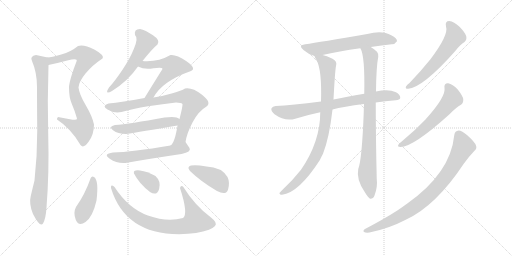
t = 0.00 s
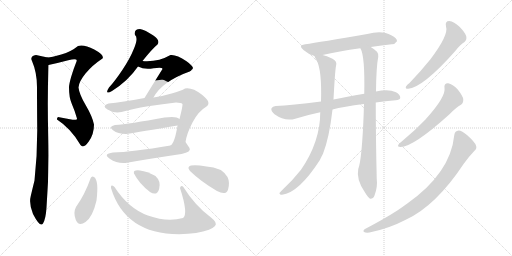
t = 2.83 s
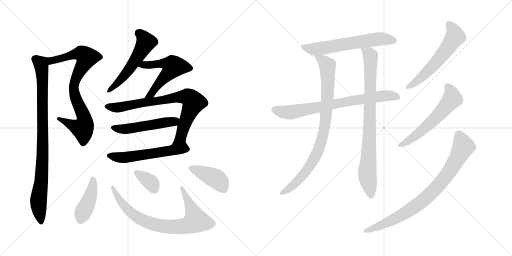
t = 5.66 s
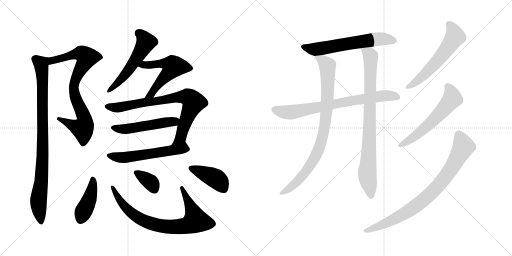
t = 8.49 s
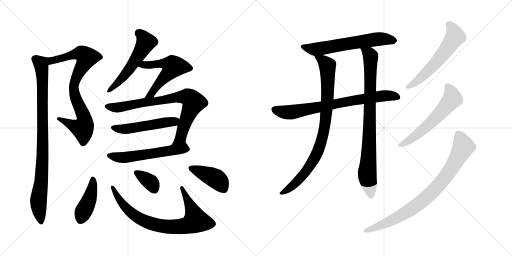
t = 11.31 s
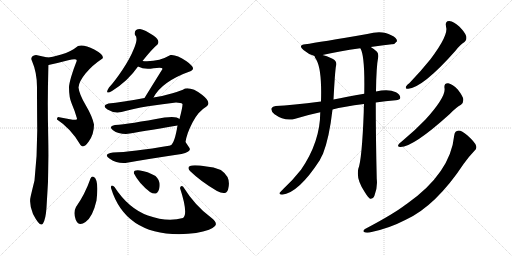
t = 14.14 s

The animated SVG that drew these frames (rendered in a browser with its animation timeline set to each time). Animation: 18 CSS @keyframes rules; one cycle of 14.14 s.

<svg version="1.1" viewBox="0 0 2048 1024" xmlns="http://www.w3.org/2000/svg">
  <g stroke="lightgray" stroke-dasharray="1,1" stroke-width="1" transform="scale(4, 4)">
    <line x1="0" y1="0" x2="256" y2="256"></line>
    <line x1="256" y1="0" x2="0" y2="256"></line>
    <line x1="128" y1="0" x2="128" y2="256"></line>
    <line x1="0" y1="128" x2="256" y2="128"></line>
    <line x1="256" y1="0" x2="512" y2="256"></line>
    <line x1="512" y1="0" x2="256" y2="256"></line>
    <line x1="384" y1="0" x2="384" y2="256"></line>
    <line x1="256" y1="128" x2="512" y2="128"></line>
  </g>
<g transform="scale(1, -1) translate(0, -850)">
   <style type="text/css">
    @keyframes keyframes0 {
      from {
       stroke: black;
       stroke-dashoffset: 823;
       stroke-width: 128;
       }
       73% {
       animation-timing-function: step-end;
       stroke: black;
       stroke-dashoffset: 0;
       stroke-width: 128;
       }
       to {
       stroke: black;
       stroke-width: 1024;
       }
       }
       #make-me-a-hanzi-animation-0 {
         animation: keyframes0 0.919759s both;
         animation-delay: 0.000000s;
         animation-timing-function: linear;
       }
    @keyframes keyframes1 {
      from {
       stroke: black;
       stroke-dashoffset: 923;
       stroke-width: 128;
       }
       75% {
       animation-timing-function: step-end;
       stroke: black;
       stroke-dashoffset: 0;
       stroke-width: 128;
       }
       to {
       stroke: black;
       stroke-width: 1024;
       }
       }
       #make-me-a-hanzi-animation-1 {
         animation: keyframes1 1.001139s both;
         animation-delay: 0.919759s;
         animation-timing-function: linear;
       }
    @keyframes keyframes2 {
      from {
       stroke: black;
       stroke-dashoffset: 545;
       stroke-width: 128;
       }
       64% {
       animation-timing-function: step-end;
       stroke: black;
       stroke-dashoffset: 0;
       stroke-width: 128;
       }
       to {
       stroke: black;
       stroke-width: 1024;
       }
       }
       #make-me-a-hanzi-animation-2 {
         animation: keyframes2 0.693522s both;
         animation-delay: 1.920898s;
         animation-timing-function: linear;
       }
    @keyframes keyframes3 {
      from {
       stroke: black;
       stroke-dashoffset: 556;
       stroke-width: 128;
       }
       64% {
       animation-timing-function: step-end;
       stroke: black;
       stroke-dashoffset: 0;
       stroke-width: 128;
       }
       to {
       stroke: black;
       stroke-width: 1024;
       }
       }
       #make-me-a-hanzi-animation-3 {
         animation: keyframes3 0.702474s both;
         animation-delay: 2.614421s;
         animation-timing-function: linear;
       }
    @keyframes keyframes4 {
      from {
       stroke: black;
       stroke-dashoffset: 799;
       stroke-width: 128;
       }
       72% {
       animation-timing-function: step-end;
       stroke: black;
       stroke-dashoffset: 0;
       stroke-width: 128;
       }
       to {
       stroke: black;
       stroke-width: 1024;
       }
       }
       #make-me-a-hanzi-animation-4 {
         animation: keyframes4 0.900228s both;
         animation-delay: 3.316895s;
         animation-timing-function: linear;
       }
    @keyframes keyframes5 {
      from {
       stroke: black;
       stroke-dashoffset: 514;
       stroke-width: 128;
       }
       63% {
       animation-timing-function: step-end;
       stroke: black;
       stroke-dashoffset: 0;
       stroke-width: 128;
       }
       to {
       stroke: black;
       stroke-width: 1024;
       }
       }
       #make-me-a-hanzi-animation-5 {
         animation: keyframes5 0.668294s both;
         animation-delay: 4.217122s;
         animation-timing-function: linear;
       }
    @keyframes keyframes6 {
      from {
       stroke: black;
       stroke-dashoffset: 566;
       stroke-width: 128;
       }
       65% {
       animation-timing-function: step-end;
       stroke: black;
       stroke-dashoffset: 0;
       stroke-width: 128;
       }
       to {
       stroke: black;
       stroke-width: 1024;
       }
       }
       #make-me-a-hanzi-animation-6 {
         animation: keyframes6 0.710612s both;
         animation-delay: 4.885417s;
         animation-timing-function: linear;
       }
    @keyframes keyframes7 {
      from {
       stroke: black;
       stroke-dashoffset: 422;
       stroke-width: 128;
       }
       58% {
       animation-timing-function: step-end;
       stroke: black;
       stroke-dashoffset: 0;
       stroke-width: 128;
       }
       to {
       stroke: black;
       stroke-width: 1024;
       }
       }
       #make-me-a-hanzi-animation-7 {
         animation: keyframes7 0.593424s both;
         animation-delay: 5.596029s;
         animation-timing-function: linear;
       }
    @keyframes keyframes8 {
      from {
       stroke: black;
       stroke-dashoffset: 791;
       stroke-width: 128;
       }
       72% {
       animation-timing-function: step-end;
       stroke: black;
       stroke-dashoffset: 0;
       stroke-width: 128;
       }
       to {
       stroke: black;
       stroke-width: 1024;
       }
       }
       #make-me-a-hanzi-animation-8 {
         animation: keyframes8 0.893717s both;
         animation-delay: 6.189453s;
         animation-timing-function: linear;
       }
    @keyframes keyframes9 {
      from {
       stroke: black;
       stroke-dashoffset: 349;
       stroke-width: 128;
       }
       53% {
       animation-timing-function: step-end;
       stroke: black;
       stroke-dashoffset: 0;
       stroke-width: 128;
       }
       to {
       stroke: black;
       stroke-width: 1024;
       }
       }
       #make-me-a-hanzi-animation-9 {
         animation: keyframes9 0.534017s both;
         animation-delay: 7.083171s;
         animation-timing-function: linear;
       }
    @keyframes keyframes10 {
      from {
       stroke: black;
       stroke-dashoffset: 411;
       stroke-width: 128;
       }
       57% {
       animation-timing-function: step-end;
       stroke: black;
       stroke-dashoffset: 0;
       stroke-width: 128;
       }
       to {
       stroke: black;
       stroke-width: 1024;
       }
       }
       #make-me-a-hanzi-animation-10 {
         animation: keyframes10 0.584473s both;
         animation-delay: 7.617188s;
         animation-timing-function: linear;
       }
    @keyframes keyframes11 {
      from {
       stroke: black;
       stroke-dashoffset: 621;
       stroke-width: 128;
       }
       67% {
       animation-timing-function: step-end;
       stroke: black;
       stroke-dashoffset: 0;
       stroke-width: 128;
       }
       to {
       stroke: black;
       stroke-width: 1024;
       }
       }
       #make-me-a-hanzi-animation-11 {
         animation: keyframes11 0.755371s both;
         animation-delay: 8.201660s;
         animation-timing-function: linear;
       }
    @keyframes keyframes12 {
      from {
       stroke: black;
       stroke-dashoffset: 758;
       stroke-width: 128;
       }
       71% {
       animation-timing-function: step-end;
       stroke: black;
       stroke-dashoffset: 0;
       stroke-width: 128;
       }
       to {
       stroke: black;
       stroke-width: 1024;
       }
       }
       #make-me-a-hanzi-animation-12 {
         animation: keyframes12 0.866862s both;
         animation-delay: 8.957031s;
         animation-timing-function: linear;
       }
    @keyframes keyframes13 {
      from {
       stroke: black;
       stroke-dashoffset: 889;
       stroke-width: 128;
       }
       74% {
       animation-timing-function: step-end;
       stroke: black;
       stroke-dashoffset: 0;
       stroke-width: 128;
       }
       to {
       stroke: black;
       stroke-width: 1024;
       }
       }
       #make-me-a-hanzi-animation-13 {
         animation: keyframes13 0.973470s both;
         animation-delay: 9.823893s;
         animation-timing-function: linear;
       }
    @keyframes keyframes14 {
      from {
       stroke: black;
       stroke-dashoffset: 864;
       stroke-width: 128;
       }
       74% {
       animation-timing-function: step-end;
       stroke: black;
       stroke-dashoffset: 0;
       stroke-width: 128;
       }
       to {
       stroke: black;
       stroke-width: 1024;
       }
       }
       #make-me-a-hanzi-animation-14 {
         animation: keyframes14 0.953125s both;
         animation-delay: 10.797363s;
         animation-timing-function: linear;
       }
    @keyframes keyframes15 {
      from {
       stroke: black;
       stroke-dashoffset: 587;
       stroke-width: 128;
       }
       66% {
       animation-timing-function: step-end;
       stroke: black;
       stroke-dashoffset: 0;
       stroke-width: 128;
       }
       to {
       stroke: black;
       stroke-width: 1024;
       }
       }
       #make-me-a-hanzi-animation-15 {
         animation: keyframes15 0.727702s both;
         animation-delay: 11.750488s;
         animation-timing-function: linear;
       }
    @keyframes keyframes16 {
      from {
       stroke: black;
       stroke-dashoffset: 590;
       stroke-width: 128;
       }
       66% {
       animation-timing-function: step-end;
       stroke: black;
       stroke-dashoffset: 0;
       stroke-width: 128;
       }
       to {
       stroke: black;
       stroke-width: 1024;
       }
       }
       #make-me-a-hanzi-animation-16 {
         animation: keyframes16 0.730143s both;
         animation-delay: 12.478190s;
         animation-timing-function: linear;
       }
    @keyframes keyframes17 {
      from {
       stroke: black;
       stroke-dashoffset: 839;
       stroke-width: 128;
       }
       73% {
       animation-timing-function: step-end;
       stroke: black;
       stroke-dashoffset: 0;
       stroke-width: 128;
       }
       to {
       stroke: black;
       stroke-width: 1024;
       }
       }
       #make-me-a-hanzi-animation-17 {
         animation: keyframes17 0.932780s both;
         animation-delay: 13.208333s;
         animation-timing-function: linear;
       }
</style>
<path d="M 322 270 Q 334 254 355 284 Q 376 313 376 352 Q 369 385 343 429 Q 317 473 314 500 Q 315 523 342 556 Q 369 589 410 616 Q 419 629 377 652 Q 334 674 312 666 Q 284 643 245 632 Q 205 620 190 620 C 160 616 165 584 194 590 Q 232 598 273 609 Q 313 619 306 604 Q 294 574 285 544 Q 276 513 276 500 Q 276 460 287 435 Q 298 410 308 376 Q 309 367 280 373 Q 250 379 232 382 Q 227 378 228 372 Q 284 336 322 270 Z" fill="lightgray"></path> 
<path d="M 190 620 Q 149 629 144 630 Q 118 625 128 606 Q 148 560 148 502 Q 148 431 149 329 Q 149 226 138 128 Q 130 96 123 66 Q 115 35 132 -6 Q 161 -62 172 -44 Q 183 -26 186 20 Q 197 161 193 305 Q 189 448 194 590 C 195 619 195 619 190 620 Z" fill="lightgray"></path> 
<path d="M 560 734 Q 535 734 540 710 Q 554 699 536 656 Q 520 616 490 571 Q 460 526 436 500 Q 416 469 448 486 Q 512 526 552 584 L 570 606 Q 609 655 630 672 Q 643 688 612 709 Q 581 730 560 734 Z" fill="lightgray"></path> 
<path d="M 552 584 Q 578 570 614 577 Q 650 583 650 574 Q 608 507 578 458 C 562 432 599 434 614 460 Q 648 525 764 566 Q 787 576 746 605 Q 705 633 682 630 Q 632 601 570 606 C 540 608 525 596 552 584 Z" fill="lightgray"></path> 
<path d="M 578 458 Q 486 441 434 436 Q 405 427 430 412 Q 455 396 486 402 Q 531 415 592 425 Q 652 434 704 440 Q 724 440 730 434 Q 731 425 718 374 L 710 348 Q 699 278 682 268 C 664 244 736 253 742 282 Q 747 316 770 360 Q 792 404 826 424 Q 848 440 808 471 Q 768 502 740 496 Q 726 487 690 477 Q 654 466 614 460 L 578 458 Z" fill="lightgray"></path> 
<path d="M 718 374 Q 706 387 658 380 Q 517 354 460 350 Q 432 344 452 329 Q 472 314 504 314 Q 560 323 710 348 C 740 353 743 357 718 374 Z" fill="lightgray"></path> 
<path d="M 682 268 Q 526 242 452 240 Q 410 234 439 215 Q 468 195 502 198 Q 591 214 726 234 Q 767 243 758 258 Q 748 273 742 282 C 740 286 712 273 682 268 Z" fill="lightgray"></path> 
<path d="M 376 142 Q 367 148 362 136 Q 340 73 304 22 Q 292 0 303 -28.5 Q 314 -57 342 -38 Q 371 -18 386 48 Q 396 129 376 142 Z" fill="lightgray"></path> 
<path d="M 732 104 Q 723 110 720 98 Q 754 -6 732 -22 Q 669 -40 591.5 -12 Q 514 16 458 102 Q 442 115 444 98 Q 500 -86 716 -87 Q 792 -85 836 -69 Q 848 -65 860 -53.5 Q 872 -42 844 -20 Q 780 27 732 104 Z" fill="lightgray"></path> 
<path d="M 622 146 Q 589 165 560 168.5 Q 531 172 536 156 Q 556 116 600 82 Q 628 65 636.5 94.5 Q 645 124 622 146 Z" fill="lightgray"></path> 
<path d="M 868 86 Q 905 66 912.5 93.5 Q 920 121 910 142 Q 887 181 826 184 Q 733 199 760 166 Q 803 124 868 86 Z" fill="lightgray"></path> 
<path d="M 1483 662 Q 1528 669 1567 673 Q 1579 672 1588 685 Q 1589 698 1565 709 Q 1528 731 1469 714 Q 1279 681 1221 673 Q 1190 669 1214 650 Q 1236 631 1258 626 L 1290 630 Q 1354 645 1441 657 L 1483 662 Z" fill="lightgray"></path> 
<path d="M 1503 440 Q 1540 446 1583 449 Q 1599 450 1601 458 Q 1602 471 1584 481 Q 1554 496 1504 484 L 1457 475 Q 1384 462 1334 452 L 1284 444 Q 1166 429 1103 426 Q 1090 425 1086 417 Q 1082 407 1098 393 Q 1140 363 1181 375 Q 1233 391 1281 401 L 1330 412 Q 1373 424 1456 434 L 1503 440 Z" fill="lightgray"></path> 
<path d="M 1258 626 Q 1258 622 1266 610 Q 1288 570 1284 444 L 1281 401 Q 1281 283 1204 171 Q 1170 128 1135 96 Q 1122 83 1118 78 Q 1117 71 1128 71 Q 1194 78 1279 209 Q 1285 222 1292 235 Q 1317 298 1330 412 L 1334 452 Q 1340 566 1344 586 Q 1350 605 1330 615 Q 1305 627 1290 630 C 1261 639 1250 642 1258 626 Z" fill="lightgray"></path> 
<path d="M 1456 434 Q 1455 419 1455 402 Q 1448 212 1433 174 Q 1424 132 1460 80 Q 1472 61 1480 55 Q 1493 54 1498 68 Q 1511 102 1507 134 Q 1503 300 1503 440 L 1504 484 Q 1505 583 1513 623 Q 1514 636 1508 643 Q 1495 655 1483 662 C 1458 679 1430 685 1441 657 L 1442 656 Q 1460 626 1457 475 L 1456 434 Z" fill="lightgray"></path> 
<path d="M 1784 744 Q 1796 711 1721 612 Q 1685 567 1638 518 Q 1628 511 1624 504 Q 1620 494 1633 495 Q 1693 501 1822 647 Q 1841 672 1858 682 Q 1868 691 1865 705 Q 1862 718 1838 743 Q 1816 764 1797 766 Q 1779 766 1784 744 Z" fill="lightgray"></path> 
<path d="M 1778 498 Q 1785 464 1701 371 Q 1661 329 1608 285 Q 1598 278 1594 272 Q 1588 262 1602 262 Q 1653 262 1798 393 Q 1825 421 1844 431 Q 1854 438 1853 453 Q 1852 465 1831 492 Q 1810 514 1793 517 Q 1775 518 1778 498 Z" fill="lightgray"></path> 
<path d="M 1817 309 Q 1802 158 1628 35 Q 1625 34 1622 31 Q 1574 -6 1460 -66 Q 1450 -73 1456 -78 Q 1463 -82 1478 -80 Q 1554 -65 1623 -29 Q 1743 26 1855 195 Q 1874 222 1897 246 Q 1909 255 1904 268 Q 1900 281 1869 309 Q 1847 328 1835 328 Q 1819 327 1817 309 Z" fill="lightgray"></path> 
      <clipPath id="make-me-a-hanzi-clip-0">
      <path d="M 322 270 Q 334 254 355 284 Q 376 313 376 352 Q 369 385 343 429 Q 317 473 314 500 Q 315 523 342 556 Q 369 589 410 616 Q 419 629 377 652 Q 334 674 312 666 Q 284 643 245 632 Q 205 620 190 620 C 160 616 165 584 194 590 Q 232 598 273 609 Q 313 619 306 604 Q 294 574 285 544 Q 276 513 276 500 Q 276 460 287 435 Q 298 410 308 376 Q 309 367 280 373 Q 250 379 232 382 Q 227 378 228 372 Q 284 336 322 270 Z" fill="lightgray"></path>
      </clipPath>
      <path clip-path="url(#make-me-a-hanzi-clip-0)" d="M 195 613 L 210 608 L 326 636 L 346 620 L 312 555 L 295 504 L 306 448 L 336 383 L 336 347 L 331 337 L 316 339 L 236 375 " fill="none" id="make-me-a-hanzi-animation-0" stroke-dasharray="695 1390" stroke-linecap="round"></path>

      <clipPath id="make-me-a-hanzi-clip-1">
      <path d="M 190 620 Q 149 629 144 630 Q 118 625 128 606 Q 148 560 148 502 Q 148 431 149 329 Q 149 226 138 128 Q 130 96 123 66 Q 115 35 132 -6 Q 161 -62 172 -44 Q 183 -26 186 20 Q 197 161 193 305 Q 189 448 194 590 C 195 619 195 619 190 620 Z" fill="lightgray"></path>
      </clipPath>
      <path clip-path="url(#make-me-a-hanzi-clip-1)" d="M 141 615 L 164 594 L 171 519 L 170 201 L 154 54 L 164 -40 " fill="none" id="make-me-a-hanzi-animation-1" stroke-dasharray="795 1590" stroke-linecap="round"></path>

      <clipPath id="make-me-a-hanzi-clip-2">
      <path d="M 560 734 Q 535 734 540 710 Q 554 699 536 656 Q 520 616 490 571 Q 460 526 436 500 Q 416 469 448 486 Q 512 526 552 584 L 570 606 Q 609 655 630 672 Q 643 688 612 709 Q 581 730 560 734 Z" fill="lightgray"></path>
      </clipPath>
      <path clip-path="url(#make-me-a-hanzi-clip-2)" d="M 556 717 L 584 682 L 575 663 L 494 543 L 437 489 " fill="none" id="make-me-a-hanzi-animation-2" stroke-dasharray="417 834" stroke-linecap="round"></path>

      <clipPath id="make-me-a-hanzi-clip-3">
      <path d="M 552 584 Q 578 570 614 577 Q 650 583 650 574 Q 608 507 578 458 C 562 432 599 434 614 460 Q 648 525 764 566 Q 787 576 746 605 Q 705 633 682 630 Q 632 601 570 606 C 540 608 525 596 552 584 Z" fill="lightgray"></path>
      </clipPath>
      <path clip-path="url(#make-me-a-hanzi-clip-3)" d="M 561 586 L 656 597 L 693 584 L 634 516 L 606 474 L 584 462 " fill="none" id="make-me-a-hanzi-animation-3" stroke-dasharray="428 856" stroke-linecap="round"></path>

      <clipPath id="make-me-a-hanzi-clip-4">
      <path d="M 578 458 Q 486 441 434 436 Q 405 427 430 412 Q 455 396 486 402 Q 531 415 592 425 Q 652 434 704 440 Q 724 440 730 434 Q 731 425 718 374 L 710 348 Q 699 278 682 268 C 664 244 736 253 742 282 Q 747 316 770 360 Q 792 404 826 424 Q 848 440 808 471 Q 768 502 740 496 Q 726 487 690 477 Q 654 466 614 460 L 578 458 Z" fill="lightgray"></path>
      </clipPath>
      <path clip-path="url(#make-me-a-hanzi-clip-4)" d="M 431 424 L 487 422 L 721 463 L 758 458 L 774 441 L 740 360 L 723 300 L 693 276 " fill="none" id="make-me-a-hanzi-animation-4" stroke-dasharray="671 1342" stroke-linecap="round"></path>

      <clipPath id="make-me-a-hanzi-clip-5">
      <path d="M 718 374 Q 706 387 658 380 Q 517 354 460 350 Q 432 344 452 329 Q 472 314 504 314 Q 560 323 710 348 C 740 353 743 357 718 374 Z" fill="lightgray"></path>
      </clipPath>
      <path clip-path="url(#make-me-a-hanzi-clip-5)" d="M 455 340 L 505 334 L 695 363 L 709 370 " fill="none" id="make-me-a-hanzi-animation-5" stroke-dasharray="386 772" stroke-linecap="round"></path>

      <clipPath id="make-me-a-hanzi-clip-6">
      <path d="M 682 268 Q 526 242 452 240 Q 410 234 439 215 Q 468 195 502 198 Q 591 214 726 234 Q 767 243 758 258 Q 748 273 742 282 C 740 286 712 273 682 268 Z" fill="lightgray"></path>
      </clipPath>
      <path clip-path="url(#make-me-a-hanzi-clip-6)" d="M 442 229 L 464 221 L 493 220 L 724 256 L 747 252 " fill="none" id="make-me-a-hanzi-animation-6" stroke-dasharray="438 876" stroke-linecap="round"></path>

      <clipPath id="make-me-a-hanzi-clip-7">
      <path d="M 376 142 Q 367 148 362 136 Q 340 73 304 22 Q 292 0 303 -28.5 Q 314 -57 342 -38 Q 371 -18 386 48 Q 396 129 376 142 Z" fill="lightgray"></path>
      </clipPath>
      <path clip-path="url(#make-me-a-hanzi-clip-7)" d="M 372 132 L 362 63 L 323 -25 " fill="none" id="make-me-a-hanzi-animation-7" stroke-dasharray="294 588" stroke-linecap="round"></path>

      <clipPath id="make-me-a-hanzi-clip-8">
      <path d="M 732 104 Q 723 110 720 98 Q 754 -6 732 -22 Q 669 -40 591.5 -12 Q 514 16 458 102 Q 442 115 444 98 Q 500 -86 716 -87 Q 792 -85 836 -69 Q 848 -65 860 -53.5 Q 872 -42 844 -20 Q 780 27 732 104 Z" fill="lightgray"></path>
      </clipPath>
      <path clip-path="url(#make-me-a-hanzi-clip-8)" d="M 453 92 L 488 36 L 541 -14 L 578 -34 L 636 -53 L 707 -58 L 757 -49 L 783 -33 L 766 18 L 740 65 L 738 79 L 728 87 L 730 93 " fill="none" id="make-me-a-hanzi-animation-8" stroke-dasharray="663 1326" stroke-linecap="round"></path>

      <clipPath id="make-me-a-hanzi-clip-9">
      <path d="M 622 146 Q 589 165 560 168.5 Q 531 172 536 156 Q 556 116 600 82 Q 628 65 636.5 94.5 Q 645 124 622 146 Z" fill="lightgray"></path>
      </clipPath>
      <path clip-path="url(#make-me-a-hanzi-clip-9)" d="M 550 158 L 603 120 L 616 96 " fill="none" id="make-me-a-hanzi-animation-9" stroke-dasharray="221 442" stroke-linecap="round"></path>

      <clipPath id="make-me-a-hanzi-clip-10">
      <path d="M 868 86 Q 905 66 912.5 93.5 Q 920 121 910 142 Q 887 181 826 184 Q 733 199 760 166 Q 803 124 868 86 Z" fill="lightgray"></path>
      </clipPath>
      <path clip-path="url(#make-me-a-hanzi-clip-10)" d="M 766 176 L 864 135 L 894 96 " fill="none" id="make-me-a-hanzi-animation-10" stroke-dasharray="283 566" stroke-linecap="round"></path>

      <clipPath id="make-me-a-hanzi-clip-11">
      <path d="M 1483 662 Q 1528 669 1567 673 Q 1579 672 1588 685 Q 1589 698 1565 709 Q 1528 731 1469 714 Q 1279 681 1221 673 Q 1190 669 1214 650 Q 1236 631 1258 626 L 1290 630 Q 1354 645 1441 657 L 1483 662 Z" fill="lightgray"></path>
      </clipPath>
      <path clip-path="url(#make-me-a-hanzi-clip-11)" d="M 1216 662 L 1268 654 L 1521 695 L 1577 687 " fill="none" id="make-me-a-hanzi-animation-11" stroke-dasharray="493 986" stroke-linecap="round"></path>

      <clipPath id="make-me-a-hanzi-clip-12">
      <path d="M 1503 440 Q 1540 446 1583 449 Q 1599 450 1601 458 Q 1602 471 1584 481 Q 1554 496 1504 484 L 1457 475 Q 1384 462 1334 452 L 1284 444 Q 1166 429 1103 426 Q 1090 425 1086 417 Q 1082 407 1098 393 Q 1140 363 1181 375 Q 1233 391 1281 401 L 1330 412 Q 1373 424 1456 434 L 1503 440 Z" fill="lightgray"></path>
      </clipPath>
      <path clip-path="url(#make-me-a-hanzi-clip-12)" d="M 1097 412 L 1140 401 L 1168 401 L 1516 465 L 1553 468 L 1591 462 " fill="none" id="make-me-a-hanzi-animation-12" stroke-dasharray="630 1260" stroke-linecap="round"></path>

      <clipPath id="make-me-a-hanzi-clip-13">
      <path d="M 1258 626 Q 1258 622 1266 610 Q 1288 570 1284 444 L 1281 401 Q 1281 283 1204 171 Q 1170 128 1135 96 Q 1122 83 1118 78 Q 1117 71 1128 71 Q 1194 78 1279 209 Q 1285 222 1292 235 Q 1317 298 1330 412 L 1334 452 Q 1340 566 1344 586 Q 1350 605 1330 615 Q 1305 627 1290 630 C 1261 639 1250 642 1258 626 Z" fill="lightgray"></path>
      </clipPath>
      <path clip-path="url(#make-me-a-hanzi-clip-13)" d="M 1264 625 L 1310 588 L 1311 465 L 1292 308 L 1273 248 L 1221 159 L 1177 112 L 1125 78 " fill="none" id="make-me-a-hanzi-animation-13" stroke-dasharray="761 1522" stroke-linecap="round"></path>

      <clipPath id="make-me-a-hanzi-clip-14">
      <path d="M 1456 434 Q 1455 419 1455 402 Q 1448 212 1433 174 Q 1424 132 1460 80 Q 1472 61 1480 55 Q 1493 54 1498 68 Q 1511 102 1507 134 Q 1503 300 1503 440 L 1504 484 Q 1505 583 1513 623 Q 1514 636 1508 643 Q 1495 655 1483 662 C 1458 679 1430 685 1441 657 L 1442 656 Q 1460 626 1457 475 L 1456 434 Z" fill="lightgray"></path>
      </clipPath>
      <path clip-path="url(#make-me-a-hanzi-clip-14)" d="M 1449 656 L 1482 626 L 1477 270 L 1469 148 L 1483 64 " fill="none" id="make-me-a-hanzi-animation-14" stroke-dasharray="736 1472" stroke-linecap="round"></path>

      <clipPath id="make-me-a-hanzi-clip-15">
      <path d="M 1784 744 Q 1796 711 1721 612 Q 1685 567 1638 518 Q 1628 511 1624 504 Q 1620 494 1633 495 Q 1693 501 1822 647 Q 1841 672 1858 682 Q 1868 691 1865 705 Q 1862 718 1838 743 Q 1816 764 1797 766 Q 1779 766 1784 744 Z" fill="lightgray"></path>
      </clipPath>
      <path clip-path="url(#make-me-a-hanzi-clip-15)" d="M 1796 752 L 1807 741 L 1819 712 L 1800 672 L 1714 568 L 1665 523 L 1632 503 " fill="none" id="make-me-a-hanzi-animation-15" stroke-dasharray="459 918" stroke-linecap="round"></path>

      <clipPath id="make-me-a-hanzi-clip-16">
      <path d="M 1778 498 Q 1785 464 1701 371 Q 1661 329 1608 285 Q 1598 278 1594 272 Q 1588 262 1602 262 Q 1653 262 1798 393 Q 1825 421 1844 431 Q 1854 438 1853 453 Q 1852 465 1831 492 Q 1810 514 1793 517 Q 1775 518 1778 498 Z" fill="lightgray"></path>
      </clipPath>
      <path clip-path="url(#make-me-a-hanzi-clip-16)" d="M 1790 504 L 1806 478 L 1809 455 L 1783 422 L 1706 343 L 1655 301 L 1602 270 " fill="none" id="make-me-a-hanzi-animation-16" stroke-dasharray="462 924" stroke-linecap="round"></path>

      <clipPath id="make-me-a-hanzi-clip-17">
      <path d="M 1817 309 Q 1802 158 1628 35 Q 1625 34 1622 31 Q 1574 -6 1460 -66 Q 1450 -73 1456 -78 Q 1463 -82 1478 -80 Q 1554 -65 1623 -29 Q 1743 26 1855 195 Q 1874 222 1897 246 Q 1909 255 1904 268 Q 1900 281 1869 309 Q 1847 328 1835 328 Q 1819 327 1817 309 Z" fill="lightgray"></path>
      </clipPath>
      <path clip-path="url(#make-me-a-hanzi-clip-17)" d="M 1835 310 L 1851 276 L 1852 259 L 1794 159 L 1722 74 L 1618 -4 L 1553 -39 L 1462 -73 " fill="none" id="make-me-a-hanzi-animation-17" stroke-dasharray="711 1422" stroke-linecap="round"></path>

</g>
</svg>
